Run: headless pygame with SDL's dummy video driver; simulated clock (each Clock.tick advances the game by its frame time, no real sleeping); random seed 0; keys injected as events and as key.get_pressed() state; mouse plan: one left click at the window centre at the start of phase 2, then a move to the lower-right quarter at the start of phase 3.
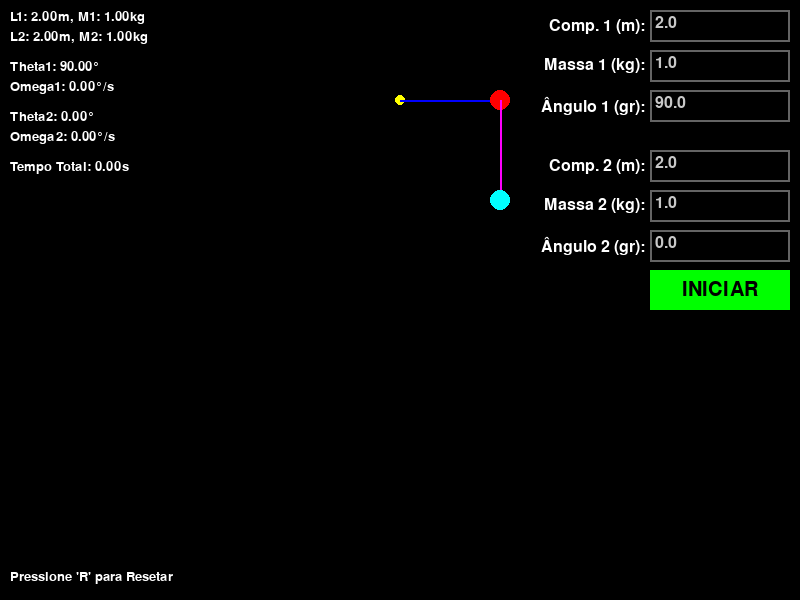
Frame 1 of 4 · flips 1–60 · no input
Frame 2 of 4 · flips 61–180 · clicked the window centre · tapped SPACE, RETURN · held RIGHT (→), D · screen unchanged from frame 1, image omitted
Frame 3 of 4 · flips 181–300 · moved the mouse to the lower-right quarter · held DOWN (↓), S · screen unchanged from frame 2, image omitted
Frame 4 of 4 · flips 301–420 · held LEFT (←), A, UP (↑), W · screen unchanged from frame 3, image omitted

The pygame program that drew these frames:

import pygame
import sys
import math

# --- Configurações Iniciais ---
WIDTH, HEIGHT = 800, 600
FPS = 60 
DT = 1 / FPS 

# Cores
WHITE = (255, 255, 255)
BLACK = (0, 0, 0)
RED = (255, 0, 0) # Bob 1
GREEN = (0, 255, 0) # Botão INICIAR
BLUE = (0, 0, 255) # Fio 1
CYAN = (0, 255, 255) # Bob 2
MAGENTA = (255, 0, 255) # Fio 2
YELLOW = (255, 255, 0) # Pivô

# Cores para InputBox
LIGHT_GREY = (200, 200, 200)
ACTIVE_COLOR = (150, 150, 255)
INACTIVE_COLOR = (100, 100, 100)

# Escala do Mundo Real para Pixels
PIXELS_PER_METER = 50 

# Inicializa o Pygame
pygame.init()
pygame.font.init() 

# Cria a tela
screen = pygame.display.set_mode((WIDTH, HEIGHT))
pygame.display.set_caption("Simulação de Pêndulo Duplo")

# Clock para controlar o FPS
clock = pygame.time.Clock()

# Gravidade no mundo real (m/s^2)
GRAVITY_REAL = 9.81 # m/s^2

# Ponto de Pivô do Pêndulo (fixo na tela)
pivot_point_pixel = (WIDTH // 2, 100)


class InputBox:
    def __init__(self, x, y, w, h, text='', label=''):
        self.rect = pygame.Rect(x, y, w, h)
        self.color = INACTIVE_COLOR 
        self.text = text
        self.label = label
        self.font = pygame.font.Font(None, 24)
        self.active = False
        self.txt_surface = self.font.render(text, True, LIGHT_GREY)
        self.label_surface = self.font.render(label, True, WHITE)

    def handle_event(self, event):
        if event.type == pygame.MOUSEBUTTONDOWN:
            if self.rect.collidepoint(event.pos):
                self.active = not self.active
            else:
                self.active = False
            self.color = ACTIVE_COLOR if self.active else INACTIVE_COLOR
        if event.type == pygame.KEYDOWN:
            if self.active:
                if event.key == pygame.K_RETURN:
                    self.active = False
                    self.color = INACTIVE_COLOR
                elif event.key == pygame.K_BACKSPACE:
                    self.text = self.text[:-1]
                else:
                    if event.unicode.isdigit() or \
                       (event.unicode == '.' and '.' not in self.text) or \
                       (event.unicode == '-' and not self.text and len(self.text) == 0):
                        self.text += event.unicode
                self.txt_surface = self.font.render(self.text, True, LIGHT_GREY)

    def draw(self, screen):
        screen.blit(self.label_surface, (self.rect.x - self.label_surface.get_width() - 5, self.rect.y + (self.rect.height - self.label_surface.get_height()) // 2))
        pygame.draw.rect(screen, self.color, self.rect, 2)
        screen.blit(self.txt_surface, (self.rect.x + 5, self.rect.y + 5))

    def get_value(self):
        try:
            return float(self.text)
        except ValueError:
            return 0.0

# --- Variáveis do Pêndulo Duplo (globais) ---
L1_real = 0.0
L2_real = 0.0
M1_real = 0.0
M2_real = 0.0

# Ângulos e Velocidades Angulares (em radianos)
theta1_radians = 0.0
omega1_radians_per_sec = 0.0 # d(theta1)/dt
alpha1_radians_per_sec2 = 0.0 # d(omega1)/dt

theta2_radians = 0.0
omega2_radians_per_sec = 0.0 # d(theta2)/dt
alpha2_radians_per_sec2 = 0.0 # d(omega2)/dt

# Posições dos bobs (em pixels)
bob1_pos_pixel = (0, 0)
bob2_pos_pixel = (0, 0)

bob_radius_pixel = 10 # Raio dos bobs em pixels

is_simulating = False
time_since_launch = 0.0

# Para desenhar a trajetória do segundo bob 
trajectory_points_bob2 = []
MAX_TRAJECTORY_POINTS = 2000 # Limite de pontos para não sobrecarregar a memória

# --- Instâncias das Caixas de Input ---
input_box_L1 = InputBox(WIDTH - 150, 10, 140, 32, '2.0', 'Comp. 1 (m):')
input_box_M1 = InputBox(WIDTH - 150, 50, 140, 32, '1.0', 'Massa 1 (kg):')
input_box_theta1 = InputBox(WIDTH - 150, 90, 140, 32, '90.0', 'Ângulo 1 (gr):') 

input_box_L2 = InputBox(WIDTH - 150, 150, 140, 32, '2.0', 'Comp. 2 (m):')
input_box_M2 = InputBox(WIDTH - 150, 190, 140, 32, '1.0', 'Massa 2 (kg):')
input_box_theta2 = InputBox(WIDTH - 150, 230, 140, 32, '0.0', 'Ângulo 2 (gr):') 

input_boxes = [input_box_L1, input_box_M1, input_box_theta1,
               input_box_L2, input_box_M2, input_box_theta2]


# --- Função para Resetar o Pêndulo Duplo ---
def reset_double_pendulum(reset_inputs=False):
    global L1_real, L2_real, M1_real, M2_real, \
           theta1_radians, omega1_radians_per_sec, \
           theta2_radians, omega2_radians_per_sec, \
           bob1_pos_pixel, bob2_pos_pixel, is_simulating, time_since_launch, \
           trajectory_points_bob2

    if reset_inputs:
        input_box_L1.text = '2.0'
        input_box_M1.text = '1.0'
        input_box_theta1.text = '90.0'
        input_box_L2.text = '2.0'
        input_box_M2.text = '1.0'
        input_box_theta2.text = '0.0'
        
    
        for box in input_boxes:
            box.txt_surface = box.font.render(box.text, True, LIGHT_GREY)

   
    L1_real = input_box_L1.get_value()
    M1_real = input_box_M1.get_value()
    initial_theta1_degrees = input_box_theta1.get_value()

    L2_real = input_box_L2.get_value()
    M2_real = input_box_M2.get_value()
    initial_theta2_degrees = input_box_theta2.get_value()

    # Converte ângulos iniciais para radianos
    theta1_radians = math.radians(initial_theta1_degrees)
    theta2_radians = math.radians(initial_theta2_degrees)
    
    # Zera velocidades angulares
    omega1_radians_per_sec = 0.0
    omega2_radians_per_sec = 0.0

    is_simulating = False
    time_since_launch = 0.0
    trajectory_points_bob2.clear()

    # Bob 1
    bob1_x_pixel = pivot_point_pixel[0] + L1_real * PIXELS_PER_METER * math.sin(theta1_radians)
    bob1_y_pixel = pivot_point_pixel[1] + L1_real * PIXELS_PER_METER * math.cos(theta1_radians)
    bob1_pos_pixel = (int(bob1_x_pixel), int(bob1_y_pixel))

    # Bob 2
    bob2_x_pixel = bob1_pos_pixel[0] + L2_real * PIXELS_PER_METER * math.sin(theta2_radians)
    bob2_y_pixel = bob1_pos_pixel[1] + L2_real * PIXELS_PER_METER * math.cos(theta2_radians)
    bob2_pos_pixel = (int(bob2_x_pixel), int(bob2_y_pixel))



# --- Função para Iniciar a Simulação ---
def start_simulation():

    global is_simulating
    reset_double_pendulum(reset_inputs=False)

    # Validação mínima
    if L1_real > 0 and L2_real > 0 and M1_real > 0 and M2_real > 0:
        is_simulating = True
    else:
        print("Valores de entrada inválidos para simulação (comprimentos e massas devem ser > 0).")
        is_simulating = False


# Botão de Iniciar
start_button_rect = pygame.Rect(WIDTH - 150, 270, 140, 40) # Posição ajustada
start_button_text = pygame.font.Font(None, 30).render("INICIAR", True, BLACK)

# --- Função para renderizar texto na tela ---
def draw_text(surface, text, font_size, color, x, y):
    font = pygame.font.Font(None, font_size)
    text_surface = font.render(text, True, color)
    surface.blit(text_surface, (x, y))


# --- Inicializa o pêndulo (para o estado inicial ao abrir o programa) ---
reset_double_pendulum(reset_inputs=True)

# --- Loop Principal do Jogo ---
running = True
while running:
    # 1. Eventos
    for event in pygame.event.get():
        if event.type == pygame.QUIT:
            running = False
        

        for box in input_boxes:
            box.handle_event(event)

        if event.type == pygame.MOUSEBUTTONDOWN:
            if start_button_rect.collidepoint(event.pos):
                start_simulation()

        if event.type == pygame.KEYDOWN:
            if event.key == pygame.K_r: 
                reset_double_pendulum(reset_inputs=False) 


    # 2. Atualização
    if is_simulating:
        
       
        delta_theta = theta1_radians - theta2_radians
        sum_mass = M1_real + M2_real

        # Denominador comum para ambas as acelerações
        den = (2 * M1_real + M2_real - M2_real * math.cos(2 * delta_theta))
        if den == 0: 
            den = 1e-9 

        # Aceleração Angular do Pêndulo 1 
        num1_term1 = -GRAVITY_REAL * (2 * M1_real + M2_real) * math.sin(theta1_radians)
        num1_term2 = -M2_real * GRAVITY_REAL * math.sin(theta1_radians - 2 * theta2_radians)
        num1_term3 = -2 * M2_real * math.sin(delta_theta) * (omega2_radians_per_sec**2 * L2_real + omega1_radians_per_sec**2 * L1_real * math.cos(delta_theta))
        alpha1_radians_per_sec2 = (num1_term1 + num1_term2 + num1_term3) / (L1_real * den)

        # Aceleração Angular do Pêndulo 2 
        num2_term1 = 2 * math.sin(delta_theta)
        num2_term2 = (omega1_radians_per_sec**2 * L1_real * sum_mass + GRAVITY_REAL * sum_mass * math.cos(theta1_radians) + omega2_radians_per_sec**2 * L2_real * M2_real * math.cos(delta_theta))
        alpha2_radians_per_sec2 = (num2_term1 * num2_term2) / (L2_real * den)


        # Atualiza velocidades e ângulos (Método de Euler Simples)
        omega1_radians_per_sec += alpha1_radians_per_sec2 * DT
        theta1_radians += omega1_radians_per_sec * DT

        omega2_radians_per_sec += alpha2_radians_per_sec2 * DT
        theta2_radians += omega2_radians_per_sec * DT

        
        time_since_launch += DT

        
        bob1_x_pixel = pivot_point_pixel[0] + L1_real * PIXELS_PER_METER * math.sin(theta1_radians)
        bob1_y_pixel = pivot_point_pixel[1] + L1_real * PIXELS_PER_METER * math.cos(theta1_radians)
        bob1_pos_pixel = (int(bob1_x_pixel), int(bob1_y_pixel))

        bob2_x_pixel = bob1_pos_pixel[0] + L2_real * PIXELS_PER_METER * math.sin(theta2_radians)
        bob2_y_pixel = bob1_pos_pixel[1] + L2_real * PIXELS_PER_METER * math.cos(theta2_radians)
        bob2_pos_pixel = (int(bob2_x_pixel), int(bob2_y_pixel))

       
        trajectory_points_bob2.append(bob2_pos_pixel)
        if len(trajectory_points_bob2) > MAX_TRAJECTORY_POINTS:
            trajectory_points_bob2.pop(0)


    # 3. Desenho
    screen.fill(BLACK) 

    # Desenha o rastro do segundo bob
    if len(trajectory_points_bob2) > 1:
        pygame.draw.lines(screen, WHITE, False, trajectory_points_bob2, 1) 

    # Desenha o ponto de pivô
    pygame.draw.circle(screen, YELLOW, pivot_point_pixel, 5)

    # Desenha o primeiro fio e bob
    pygame.draw.line(screen, BLUE, pivot_point_pixel, bob1_pos_pixel, 2)
    pygame.draw.circle(screen, RED, bob1_pos_pixel, bob_radius_pixel)

    # Desenha o segundo fio e bob
    pygame.draw.line(screen, MAGENTA, bob1_pos_pixel, bob2_pos_pixel, 2)
    pygame.draw.circle(screen, CYAN, bob2_pos_pixel, bob_radius_pixel)


    # Desenha as caixas de input
    for box in input_boxes:
        box.draw(screen)
    
    # Desenha o botão de Iniciar
    pygame.draw.rect(screen, GREEN, start_button_rect)
    screen.blit(start_button_text, (start_button_rect.x + (start_button_rect.width - start_button_text.get_width()) // 2,
                                     start_button_rect.y + (start_button_rect.height - start_button_text.get_height()) // 2))


    # --- Exibir Parâmetros ---
    draw_text(screen, f"L1: {L1_real:.2f}m, M1: {M1_real:.2f}kg", 20, WHITE, 10, 10)
    draw_text(screen, f"L2: {L2_real:.2f}m, M2: {M2_real:.2f}kg", 20, WHITE, 10, 30)
    
    draw_text(screen, f"Theta1: {math.degrees(theta1_radians):.2f}°", 20, WHITE, 10, 60)
    draw_text(screen, f"Omega1: {math.degrees(omega1_radians_per_sec):.2f}°/s", 20, WHITE, 10, 80)
    
    draw_text(screen, f"Theta2: {math.degrees(theta2_radians):.2f}°", 20, WHITE, 10, 110)
    draw_text(screen, f"Omega2: {math.degrees(omega2_radians_per_sec):.2f}°/s", 20, WHITE, 10, 130)

    draw_text(screen, f"Tempo Total: {time_since_launch:.2f}s", 20, WHITE, 10, 160)
    draw_text(screen, "Pressione 'R' para Resetar", 20, WHITE, 10, HEIGHT - 30)



    pygame.display.flip()


    clock.tick(FPS)


pygame.quit()
sys.exit()
